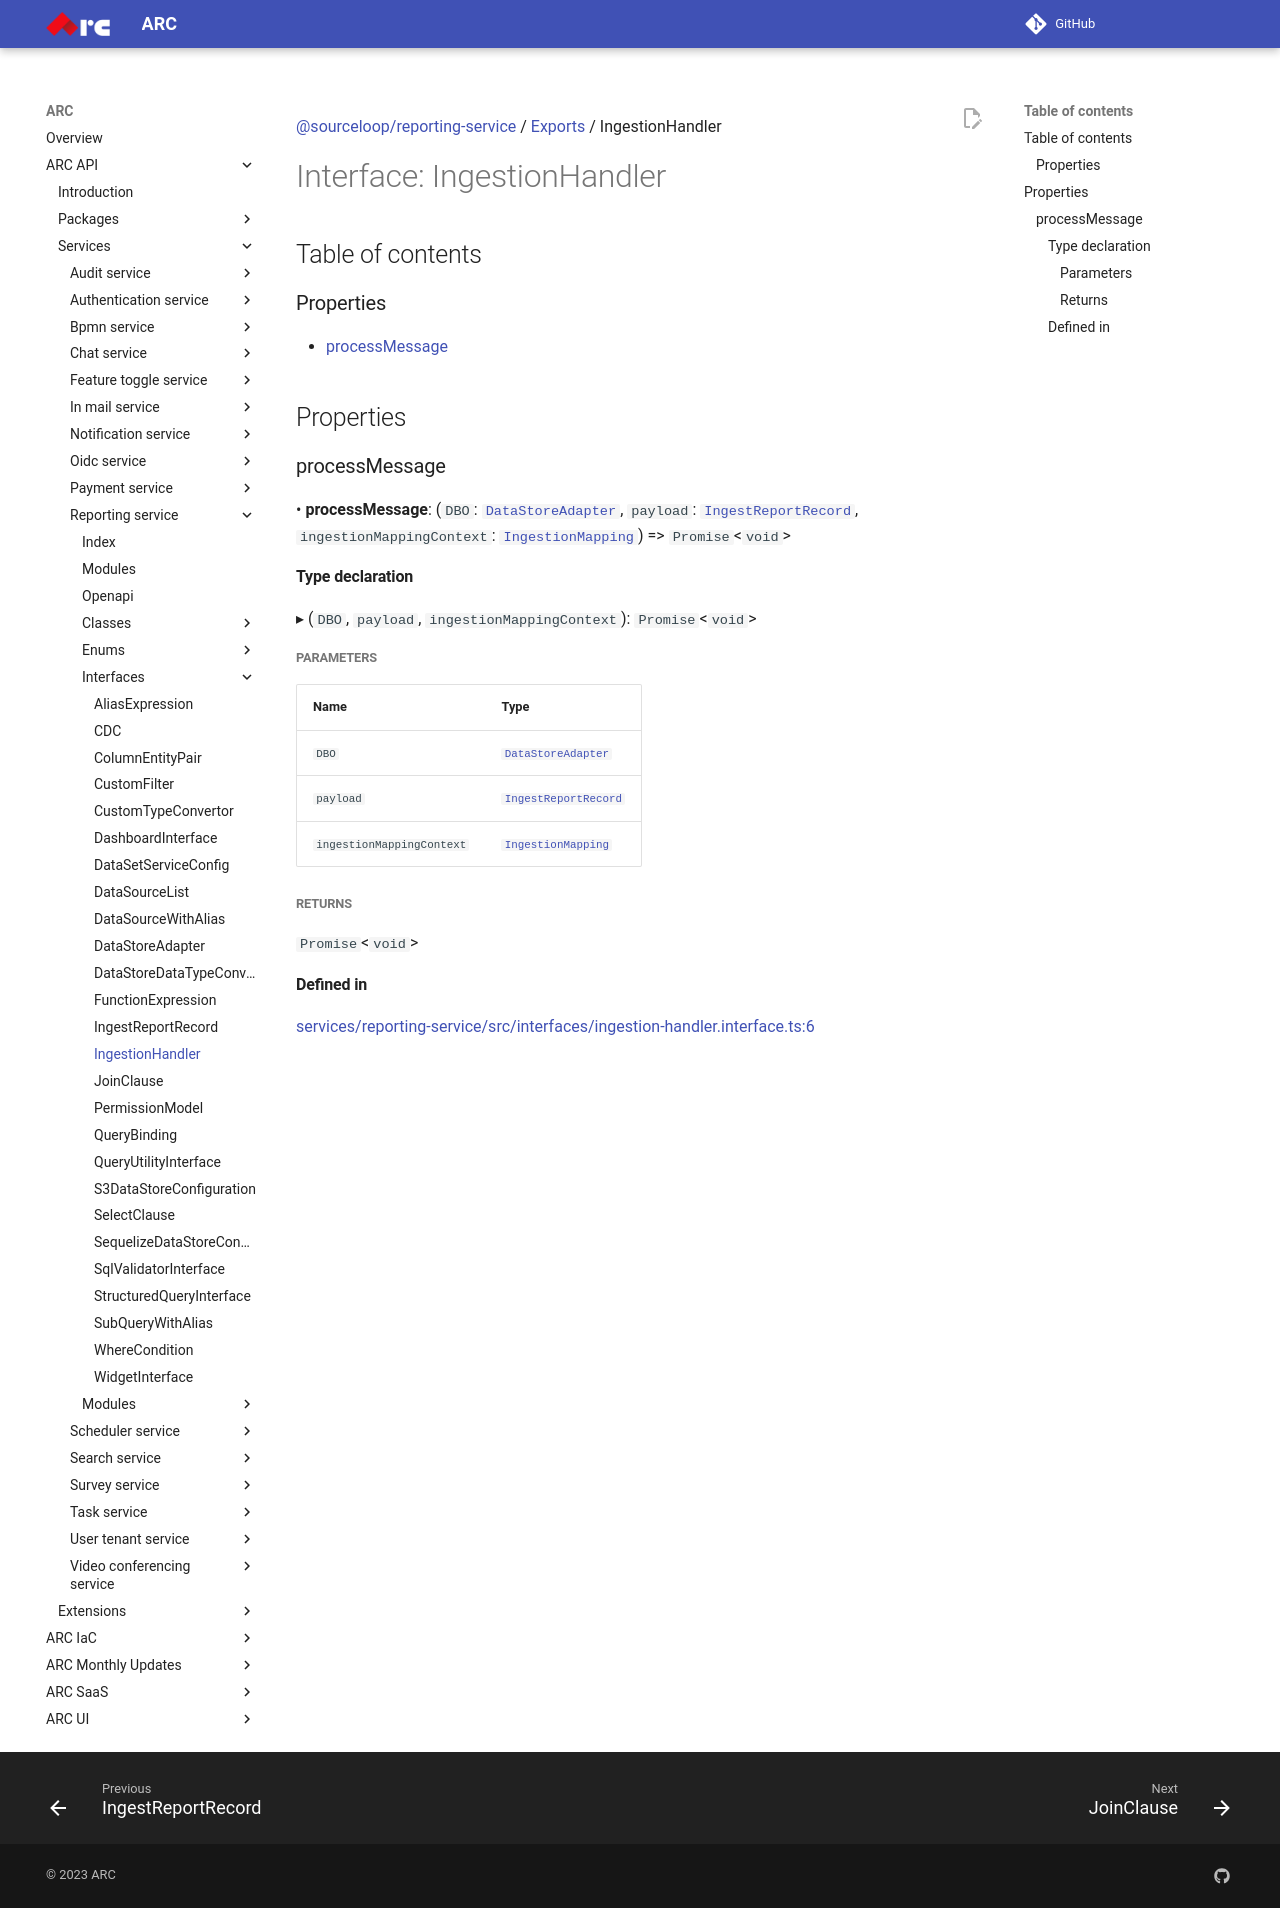

repository: sourcefuse/arc-docs · page: arc-api-docs/services/reporting-service/interfaces/IngestionHandler/index.html · generator: mkdocs

[@sourceloop/reporting-service](../README.md) / [Exports](../modules.md) / IngestionHandler

# Interface: IngestionHandler

## Table of contents

### Properties

- [processMessage](IngestionHandler.md#processmessage)

## Properties

### processMessage

• **processMessage**: (`DBO`: [`DataStoreAdapter`](DataStoreAdapter.md), `payload`: [`IngestReportRecord`](IngestReportRecord.md), `ingestionMappingContext`: [`IngestionMapping`](../classes/IngestionMapping.md)) => `Promise`<`void`\>

#### Type declaration

▸ (`DBO`, `payload`, `ingestionMappingContext`): `Promise`<`void`\>

##### Parameters

| Name | Type |
| :------ | :------ |
| `DBO` | [`DataStoreAdapter`](DataStoreAdapter.md) |
| `payload` | [`IngestReportRecord`](IngestReportRecord.md) |
| `ingestionMappingContext` | [`IngestionMapping`](../classes/IngestionMapping.md) |

##### Returns

`Promise`<`void`\>

#### Defined in

[services/reporting-service/src/interfaces/ingestion-handler.interface.ts:6](https://github.com/sourcefuse/loopback4-microservice-catalog/blob/eb9d4d57/services/reporting-service/src/interfaces/ingestion-handler.interface.ts#L6)
